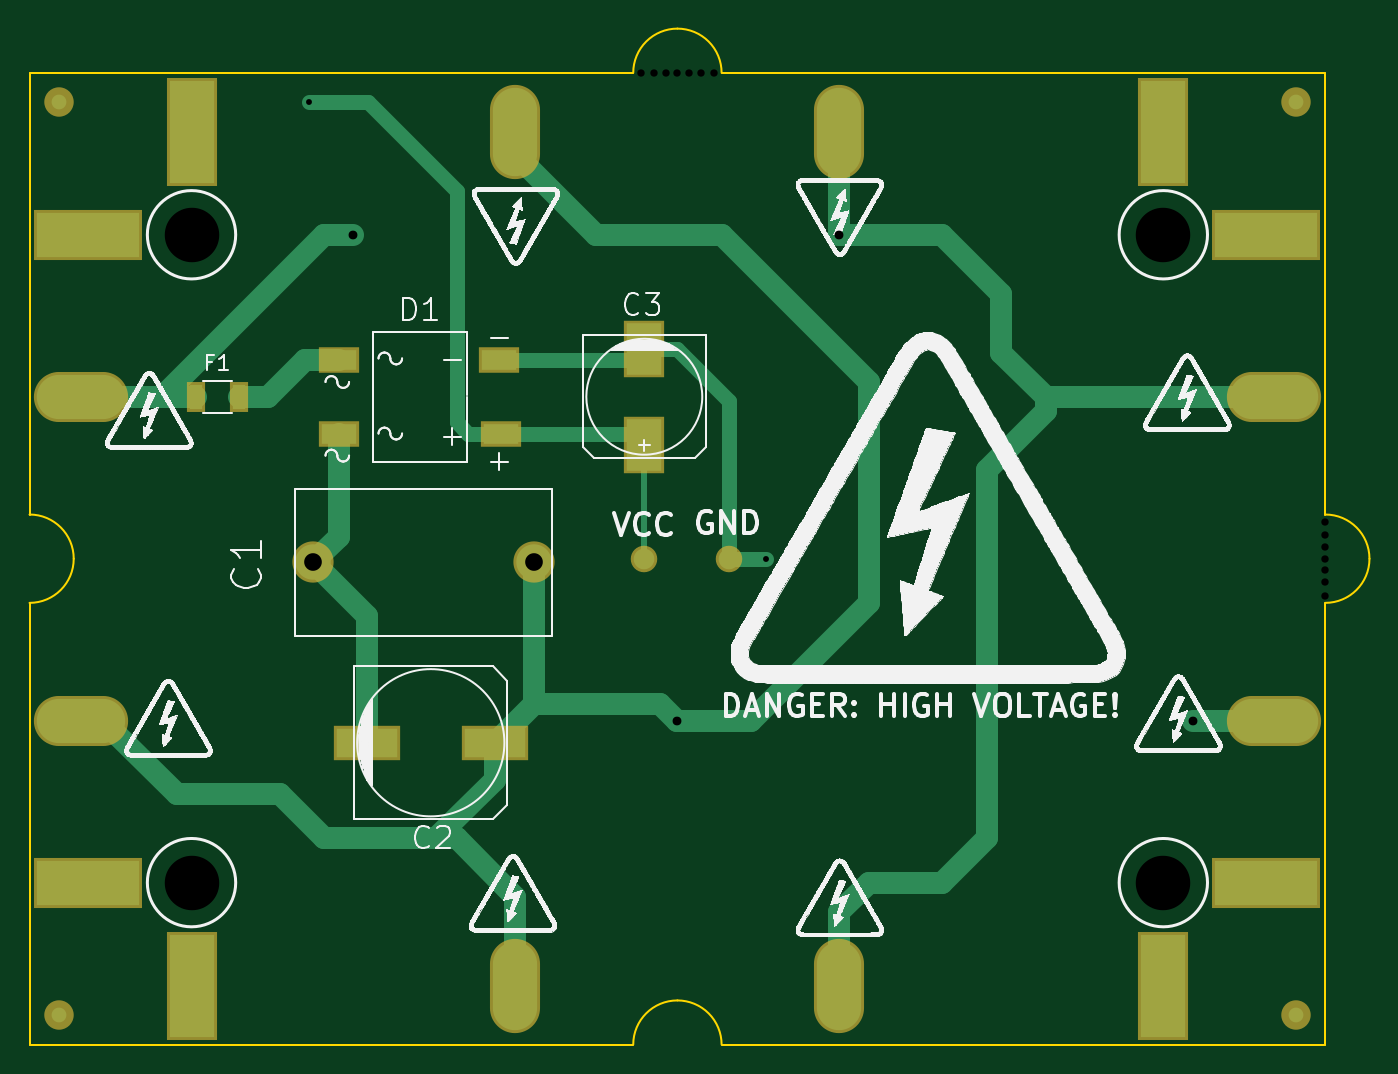
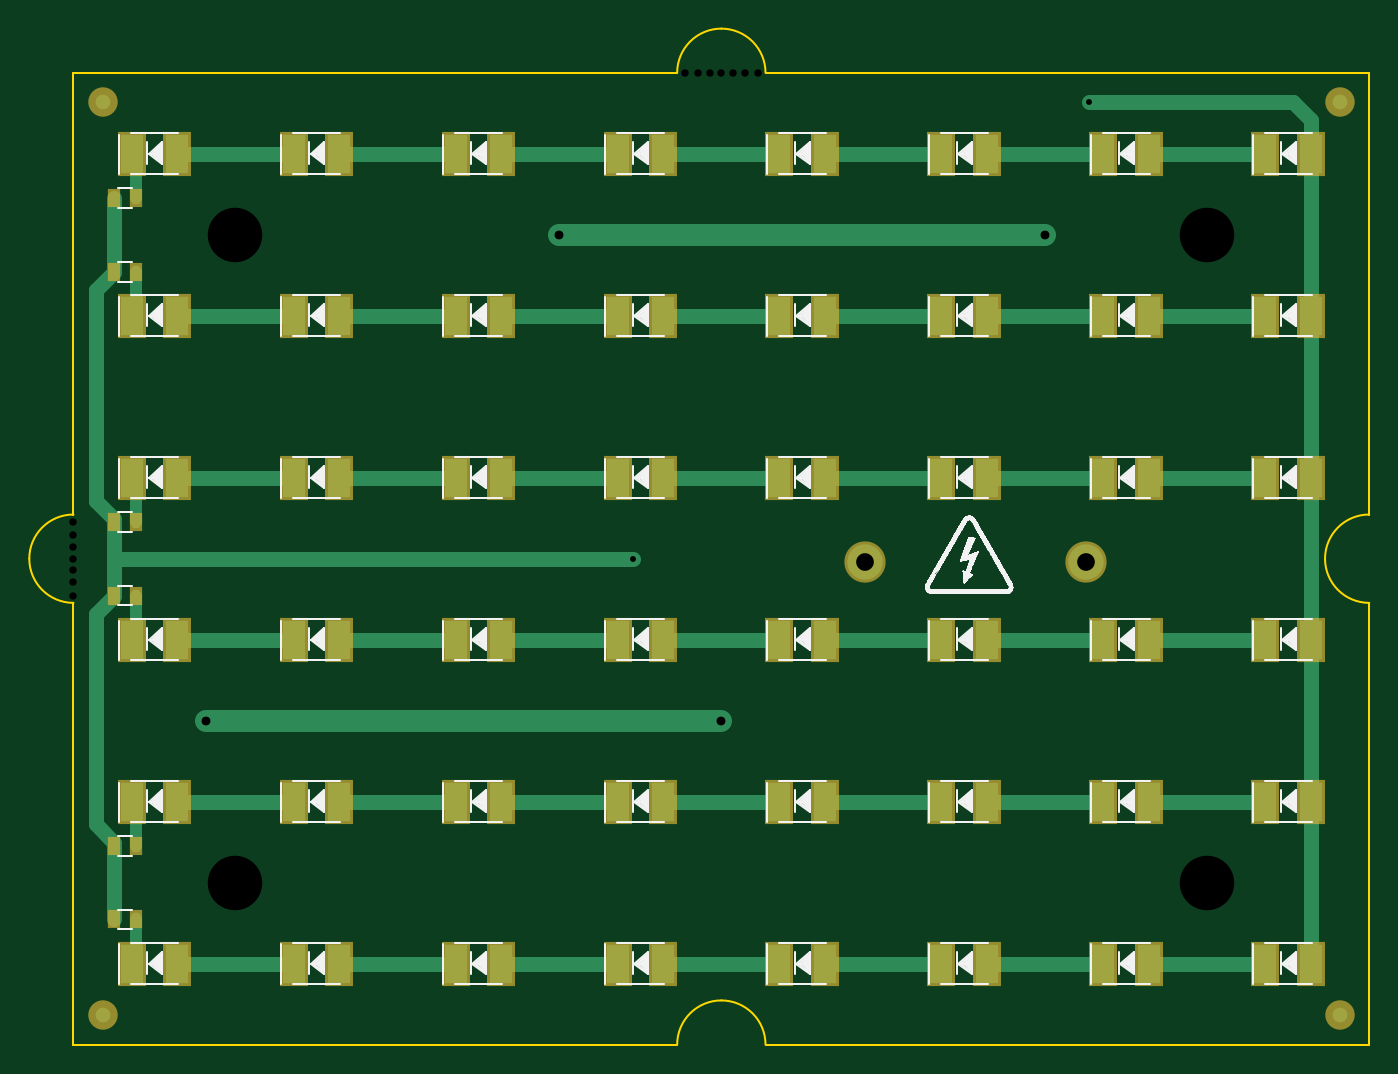
Circuit board: 9 layer files. Board 91.0 x 69.0 mm.
- bottom_copper: UV_light-B.Cu.gbl (7586 bytes)
- bottom_mask: UV_light-B.Mask.gbs (3278 bytes)
- bottom_silk: UV_light-B.SilkS.gbo (105969 bytes)
- outline: UV_light-Edge.Cuts.gm1 (1291 bytes)
- top_copper: UV_light-F.Cu.gtl (5115 bytes)
- top_mask: UV_light-F.Mask.gts (1465 bytes)
- top_silk: UV_light-F.SilkS.gto (571669 bytes)
- drill: UV_light-NPTH.drl (321 bytes)
- drill: UV_light.drl (333 bytes)

=== bottom_copper: UV_light-B.Cu.gbl (7586 bytes, source omitted) ===
=== bottom_mask: UV_light-B.Mask.gbs ===
G04 #@! TF.FileFunction,Soldermask,Bot*
%FSLAX46Y46*%
G04 Gerber Fmt 4.6, Leading zero omitted, Abs format (unit mm)*
G04 Created by KiCad (PCBNEW 4.0.1-stable) date 11.9.2016. 21:40:19*
%MOMM*%
G01*
G04 APERTURE LIST*
%ADD10C,0.100000*%
%ADD11R,1.900000X3.000000*%
%ADD12C,2.800000*%
%ADD13R,0.900000X1.300000*%
%ADD14C,2.000000*%
G04 APERTURE END LIST*
D10*
D11*
X184050000Y-92500000D03*
X180950000Y-92500000D03*
X184050000Y-114500000D03*
X180950000Y-114500000D03*
X173050000Y-114500000D03*
X169950000Y-114500000D03*
X162050000Y-114500000D03*
X158950000Y-114500000D03*
X151050000Y-114500000D03*
X147950000Y-114500000D03*
X140050000Y-114500000D03*
X136950000Y-114500000D03*
X129050000Y-114500000D03*
X125950000Y-114500000D03*
X118050000Y-114500000D03*
X114950000Y-114500000D03*
X107050000Y-114500000D03*
X103950000Y-114500000D03*
X184050000Y-103500000D03*
X180950000Y-103500000D03*
X173050000Y-103500000D03*
X169950000Y-103500000D03*
X162050000Y-103500000D03*
X158950000Y-103500000D03*
X151050000Y-103500000D03*
X147950000Y-103500000D03*
X140050000Y-103500000D03*
X136950000Y-103500000D03*
X129050000Y-103500000D03*
X125950000Y-103500000D03*
X118050000Y-103500000D03*
X114950000Y-103500000D03*
X107050000Y-103500000D03*
X103950000Y-103500000D03*
X173050000Y-92500000D03*
X169950000Y-92500000D03*
X162050000Y-92500000D03*
X158950000Y-92500000D03*
X151050000Y-92500000D03*
X147950000Y-92500000D03*
X140050000Y-92500000D03*
X136950000Y-92500000D03*
X129050000Y-92500000D03*
X125950000Y-92500000D03*
X118050000Y-92500000D03*
X114950000Y-92500000D03*
X107050000Y-92500000D03*
X103950000Y-92500000D03*
X184050000Y-81500000D03*
X180950000Y-81500000D03*
X173050000Y-81500000D03*
X169950000Y-81500000D03*
X162050000Y-81500000D03*
X158950000Y-81500000D03*
X151050000Y-81500000D03*
X147950000Y-81500000D03*
X140050000Y-81500000D03*
X136950000Y-81500000D03*
X129050000Y-81500000D03*
X125950000Y-81500000D03*
X118050000Y-81500000D03*
X114950000Y-81500000D03*
X107050000Y-81500000D03*
X103950000Y-81500000D03*
X184050000Y-70500000D03*
X180950000Y-70500000D03*
X173050000Y-70500000D03*
X169950000Y-70500000D03*
X162050000Y-70500000D03*
X158950000Y-70500000D03*
X151050000Y-70500000D03*
X147950000Y-70500000D03*
X140050000Y-70500000D03*
X136950000Y-70500000D03*
X129050000Y-70500000D03*
X125950000Y-70500000D03*
X118050000Y-70500000D03*
X114950000Y-70500000D03*
X107050000Y-70500000D03*
X103950000Y-70500000D03*
X184050000Y-59500000D03*
X180950000Y-59500000D03*
X173050000Y-59500000D03*
X169950000Y-59500000D03*
X162050000Y-59500000D03*
X158950000Y-59500000D03*
X151050000Y-59500000D03*
X147950000Y-59500000D03*
X140050000Y-59500000D03*
X136950000Y-59500000D03*
X129050000Y-59500000D03*
X125950000Y-59500000D03*
X118050000Y-59500000D03*
X114950000Y-59500000D03*
D12*
X119250000Y-87250000D03*
X134250000Y-87250000D03*
D11*
X107050000Y-59500000D03*
X103950000Y-59500000D03*
D13*
X183750000Y-67500000D03*
X185250000Y-67500000D03*
X183750000Y-62500000D03*
X185250000Y-62500000D03*
X183750000Y-84500000D03*
X185250000Y-84500000D03*
X183750000Y-89500000D03*
X185250000Y-89500000D03*
X183750000Y-106500000D03*
X185250000Y-106500000D03*
X183750000Y-111500000D03*
X185250000Y-111500000D03*
D14*
X186000000Y-118000000D03*
X102000000Y-56000000D03*
X102000000Y-118000000D03*
X186000000Y-56000000D03*
M02*

=== bottom_silk: UV_light-B.SilkS.gbo (105969 bytes, source omitted) ===
=== outline: UV_light-Edge.Cuts.gm1 ===
G04 #@! TF.FileFunction,Profile,NP*
%FSLAX46Y46*%
G04 Gerber Fmt 4.6, Leading zero omitted, Abs format (unit mm)*
G04 Created by KiCad (PCBNEW 4.0.1-stable) date 11.9.2016. 21:40:19*
%MOMM*%
G01*
G04 APERTURE LIST*
%ADD10C,0.100000*%
%ADD11C,0.150000*%
G04 APERTURE END LIST*
D10*
D11*
X100000000Y-90000000D02*
G75*
G03X103000000Y-87000000I0J3000000D01*
G01*
X103000000Y-87000000D02*
G75*
G03X100000000Y-84000000I-3000000J0D01*
G01*
X144000000Y-117000000D02*
G75*
G03X141000000Y-120000000I0J-3000000D01*
G01*
X147000000Y-120000000D02*
G75*
G03X144000000Y-117000000I-3000000J0D01*
G01*
X188000000Y-90000000D02*
G75*
G03X191000000Y-87000000I0J3000000D01*
G01*
X191000000Y-87000000D02*
G75*
G03X188000000Y-84000000I-3000000J0D01*
G01*
X188000000Y-54000000D02*
X188000000Y-84000000D01*
X147000000Y-54000000D02*
G75*
G03X144000000Y-51000000I-3000000J0D01*
G01*
X144000000Y-51000000D02*
G75*
G03X141000000Y-54000000I0J-3000000D01*
G01*
X100000000Y-54000000D02*
X141000000Y-54000000D01*
X100000000Y-84000000D02*
X100000000Y-54000000D01*
X100000000Y-120000000D02*
X100000000Y-90000000D01*
X141000000Y-120000000D02*
X100000000Y-120000000D01*
X188000000Y-120000000D02*
X147000000Y-120000000D01*
X188000000Y-90000000D02*
X188000000Y-120000000D01*
X147000000Y-54000000D02*
X188000000Y-54000000D01*
M02*

=== top_copper: UV_light-F.Cu.gtl ===
G04 #@! TF.FileFunction,Copper,L1,Top,Signal*
%FSLAX46Y46*%
G04 Gerber Fmt 4.6, Leading zero omitted, Abs format (unit mm)*
G04 Created by KiCad (PCBNEW 4.0.1-stable) date 11.9.2016. 21:40:19*
%MOMM*%
G01*
G04 APERTURE LIST*
%ADD10C,0.100000*%
%ADD11C,2.400000*%
%ADD12R,4.100000X2.000000*%
%ADD13R,2.400300X3.500120*%
%ADD14R,2.400000X1.400000*%
%ADD15R,0.900000X1.700000*%
%ADD16C,1.400000*%
%ADD17O,6.000000X3.000000*%
%ADD18O,3.000000X6.000000*%
%ADD19R,7.000000X3.000000*%
%ADD20R,3.000000X7.000000*%
%ADD21C,1.000000*%
%ADD22C,0.600000*%
%ADD23C,1.500000*%
%ADD24C,0.400000*%
%ADD25C,0.200000*%
%ADD26C,1.000000*%
%ADD27C,0.300000*%
G04 APERTURE END LIST*
D10*
D11*
X119250000Y-87250000D03*
X134250000Y-87250000D03*
D12*
X122900000Y-99500000D03*
X131600000Y-99500000D03*
D13*
X141750000Y-79251200D03*
X141750000Y-72748800D03*
D14*
X132000000Y-78500000D03*
X131900000Y-73500000D03*
X121000000Y-78500000D03*
X121000000Y-73500000D03*
D15*
X111300000Y-76000000D03*
X114200000Y-76000000D03*
D16*
X141700000Y-87000000D03*
X147500000Y-87000000D03*
D17*
X184500000Y-98000000D03*
X103500000Y-76000000D03*
X103500000Y-98000000D03*
X184500000Y-76000000D03*
D18*
X133000000Y-58000000D03*
X155000000Y-58000000D03*
X133000000Y-116000000D03*
X155000000Y-116000000D03*
D19*
X104000000Y-65000000D03*
X104000000Y-109000000D03*
X184000000Y-65000000D03*
X184000000Y-109000000D03*
D20*
X111000000Y-58000000D03*
X177000000Y-58000000D03*
X111000000Y-116000000D03*
X177000000Y-116000000D03*
D21*
X102000000Y-118000000D03*
X186000000Y-118000000D03*
X186000000Y-56000000D03*
X102000000Y-56000000D03*
X179000000Y-98000000D03*
X144000000Y-98000000D03*
D22*
X119000000Y-56000000D03*
X150000000Y-87000000D03*
D21*
X155000000Y-65000000D03*
X122000000Y-65000000D03*
D23*
X121000000Y-78500000D02*
X121000000Y-85500000D01*
X121000000Y-85500000D02*
X119250000Y-87250000D01*
X122900000Y-99500000D02*
X122900000Y-90900000D01*
X122900000Y-90900000D02*
X119250000Y-87250000D01*
X133000000Y-58000000D02*
X133000000Y-59500000D01*
X133000000Y-59500000D02*
X138500000Y-65000000D01*
X138500000Y-65000000D02*
X147000000Y-65000000D01*
X157000000Y-90000000D02*
X149000000Y-98000000D01*
X147000000Y-65000000D02*
X157000000Y-75000000D01*
X157000000Y-75000000D02*
X157000000Y-90000000D01*
X149000000Y-98000000D02*
X144000000Y-98000000D01*
X179000000Y-98000000D02*
X184500000Y-98000000D01*
X141850000Y-96850000D02*
X142850000Y-96850000D01*
X142850000Y-96850000D02*
X144000000Y-98000000D01*
X134250000Y-96850000D02*
X141850000Y-96850000D01*
X134250000Y-87250000D02*
X134250000Y-96850000D01*
X134250000Y-96850000D02*
X131600000Y-99500000D01*
X129000000Y-106000000D02*
X133000000Y-110000000D01*
X133000000Y-110000000D02*
X133000000Y-116000000D01*
X127600000Y-106000000D02*
X129000000Y-106000000D01*
X103500000Y-98000000D02*
X105000000Y-98000000D01*
X105000000Y-98000000D02*
X110000000Y-103000000D01*
X110000000Y-103000000D02*
X117000000Y-103000000D01*
X117000000Y-103000000D02*
X120000000Y-106000000D01*
X120000000Y-106000000D02*
X127600000Y-106000000D01*
X131600000Y-102000000D02*
X131600000Y-99500000D01*
X127600000Y-106000000D02*
X131600000Y-102000000D01*
D24*
X141750000Y-79251200D02*
X141750000Y-86950000D01*
D25*
X141750000Y-86950000D02*
X141700000Y-87000000D01*
D26*
X129000000Y-62000000D02*
X123000000Y-56000000D01*
X123000000Y-56000000D02*
X119000000Y-56000000D01*
X129000000Y-63000000D02*
X129000000Y-62000000D01*
X129000000Y-77700000D02*
X129000000Y-63000000D01*
X132000000Y-78500000D02*
X129800000Y-78500000D01*
X129800000Y-78500000D02*
X129000000Y-77700000D01*
D27*
X141750000Y-79251200D02*
X141750000Y-79750000D01*
D26*
X132000000Y-78500000D02*
X140998800Y-78500000D01*
X140998800Y-78500000D02*
X141750000Y-79251200D01*
X147500000Y-87000000D02*
X150000000Y-87000000D01*
X141750000Y-72748800D02*
X143950150Y-72748800D01*
X143950150Y-72748800D02*
X147500000Y-76298650D01*
X147500000Y-76298650D02*
X147500000Y-86010051D01*
X147500000Y-86010051D02*
X147500000Y-87000000D01*
D27*
X141750000Y-72748800D02*
X142748800Y-72748800D01*
D26*
X131900000Y-73500000D02*
X140998800Y-73500000D01*
X140998800Y-73500000D02*
X141750000Y-72748800D01*
D23*
X114200000Y-76000000D02*
X116200000Y-76000000D01*
X116200000Y-76000000D02*
X118700000Y-73500000D01*
X118700000Y-73500000D02*
X121000000Y-73500000D01*
X157000000Y-109000000D02*
X155000000Y-111000000D01*
X155000000Y-111000000D02*
X155000000Y-116000000D01*
X162000000Y-109000000D02*
X157000000Y-109000000D01*
X165000000Y-106000000D02*
X162000000Y-109000000D01*
X165000000Y-81000000D02*
X165000000Y-106000000D01*
X169000000Y-77000000D02*
X165000000Y-81000000D01*
X169000000Y-76000000D02*
X169000000Y-77000000D01*
X166000000Y-73000000D02*
X169000000Y-76000000D01*
X169000000Y-76000000D02*
X184500000Y-76000000D01*
X166000000Y-69000000D02*
X166000000Y-73000000D01*
X162000000Y-65000000D02*
X166000000Y-69000000D01*
X155000000Y-65000000D02*
X162000000Y-65000000D01*
X155000000Y-65000000D02*
X155000000Y-58000000D01*
X120000000Y-65000000D02*
X122000000Y-65000000D01*
X109000000Y-76000000D02*
X103500000Y-76000000D01*
X111300000Y-76000000D02*
X109000000Y-76000000D01*
X109000000Y-76000000D02*
X120000000Y-65000000D01*
M02*

=== top_mask: UV_light-F.Mask.gts ===
G04 #@! TF.FileFunction,Soldermask,Top*
%FSLAX46Y46*%
G04 Gerber Fmt 4.6, Leading zero omitted, Abs format (unit mm)*
G04 Created by KiCad (PCBNEW 4.0.1-stable) date 11.9.2016. 21:40:19*
%MOMM*%
G01*
G04 APERTURE LIST*
%ADD10C,0.100000*%
%ADD11C,2.800000*%
%ADD12R,4.500000X2.400000*%
%ADD13R,2.800300X3.900120*%
%ADD14R,2.800000X1.800000*%
%ADD15R,1.300000X2.100000*%
%ADD16C,1.800000*%
%ADD17O,6.400000X3.400000*%
%ADD18O,3.400000X6.400000*%
%ADD19R,7.400000X3.400000*%
%ADD20R,3.400000X7.400000*%
%ADD21C,2.000000*%
G04 APERTURE END LIST*
D10*
D11*
X119250000Y-87250000D03*
X134250000Y-87250000D03*
D12*
X122900000Y-99500000D03*
X131600000Y-99500000D03*
D13*
X141750000Y-79251200D03*
X141750000Y-72748800D03*
D14*
X132000000Y-78500000D03*
X131900000Y-73500000D03*
X121000000Y-78500000D03*
X121000000Y-73500000D03*
D15*
X111300000Y-76000000D03*
X114200000Y-76000000D03*
D16*
X141700000Y-87000000D03*
X147500000Y-87000000D03*
D17*
X184500000Y-98000000D03*
X103500000Y-76000000D03*
X103500000Y-98000000D03*
X184500000Y-76000000D03*
D18*
X133000000Y-58000000D03*
X155000000Y-58000000D03*
X133000000Y-116000000D03*
X155000000Y-116000000D03*
D19*
X104000000Y-65000000D03*
X104000000Y-109000000D03*
X184000000Y-65000000D03*
X184000000Y-109000000D03*
D20*
X111000000Y-58000000D03*
X177000000Y-58000000D03*
X111000000Y-116000000D03*
X177000000Y-116000000D03*
D21*
X102000000Y-118000000D03*
X186000000Y-118000000D03*
X186000000Y-56000000D03*
X102000000Y-56000000D03*
M02*

=== top_silk: UV_light-F.SilkS.gto (571669 bytes, source omitted) ===
=== drill: UV_light-NPTH.drl ===
M48
;DRILL file {KiCad 4.0.1-stable} date 11.9.2016. 21:40:21
;FORMAT={-:-/ absolute / metric / decimal}
FMAT,2
METRIC,TZ
T1C0.500
%
G90
G05
M71
T1
X141.5Y-54.
X142.4Y-54.
X143.2Y-54.
X144.Y-54.
X144.8Y-54.
X145.6Y-54.
X146.5Y-54.
X188.Y-84.5
X188.Y-85.4
X188.Y-86.2
X188.Y-87.
X188.Y-87.8
X188.Y-88.6
X188.Y-89.5
T0
M30

=== drill: UV_light.drl ===
M48
;DRILL file {KiCad 4.0.1-stable} date 11.9.2016. 21:40:21
;FORMAT={-:-/ absolute / metric / decimal}
FMAT,2
METRIC,TZ
T1C0.400
T2C0.600
T3C1.200
T4C3.701
%
G90
G05
M71
T1
X119.Y-56.
X150.Y-87.
T2
X122.Y-65.
X144.Y-98.
X155.Y-65.
X179.Y-98.
T3
X119.25Y-87.25
X134.25Y-87.25
T4
X111.Y-65.
X111.Y-109.
X177.Y-65.
X177.Y-109.
T0
M30
